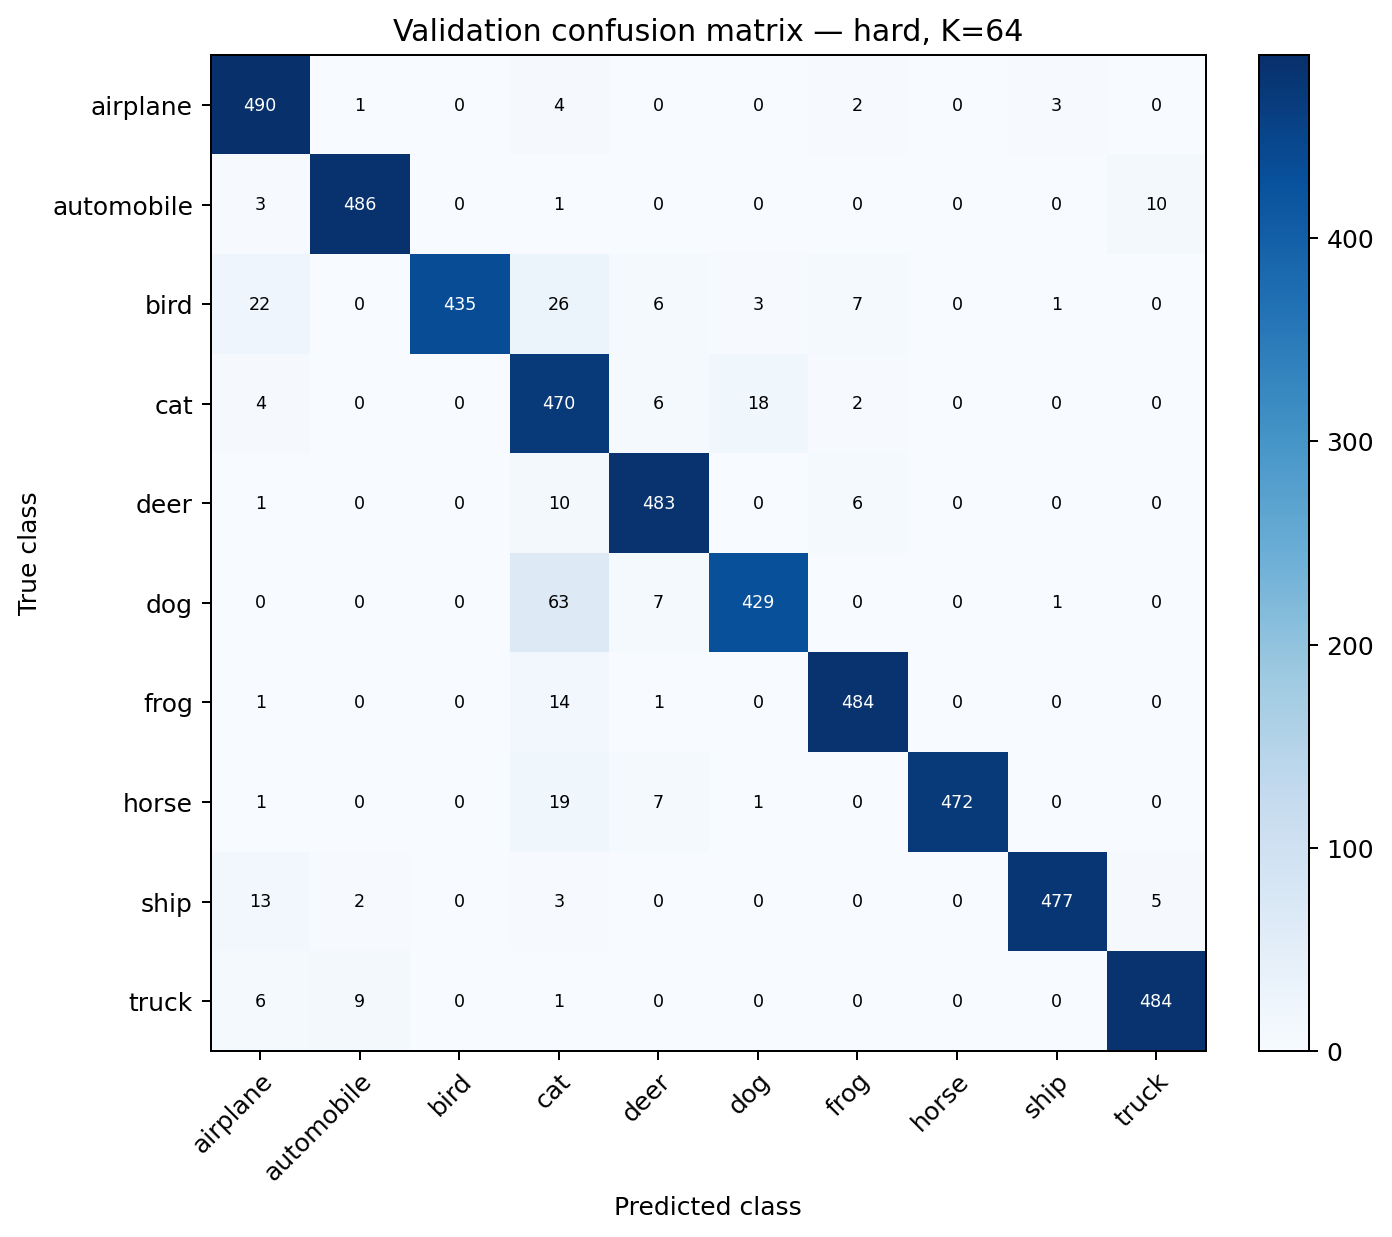

The table this chart was drawn from, first rows:
, airplane, automobile, bird, cat, deer, dog, frog, horse, ship, truck
airplane, 490, 1, 0, 4, 0, 0, 2, 0, 3, 0
automobile, 3, 486, 0, 1, 0, 0, 0, 0, 0, 10
bird, 22, 0, 435, 26, 6, 3, 7, 0, 1, 0
cat, 4, 0, 0, 470, 6, 18, 2, 0, 0, 0
deer, 1, 0, 0, 10, 483, 0, 6, 0, 0, 0
dog, 0, 0, 0, 63, 7, 429, 0, 0, 1, 0
frog, 1, 0, 0, 14, 1, 0, 484, 0, 0, 0
horse, 1, 0, 0, 19, 7, 1, 0, 472, 0, 0
ship, 13, 2, 0, 3, 0, 0, 0, 0, 477, 5
truck, 6, 9, 0, 1, 0, 0, 0, 0, 0, 484
